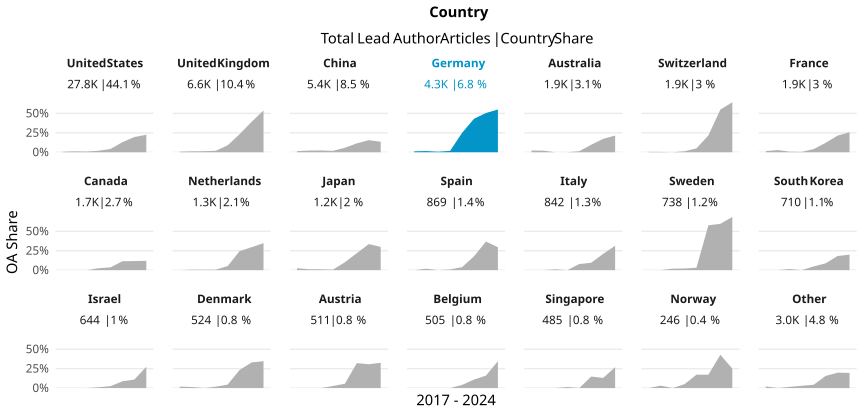

Data behind this chart, as committed beside it:
country_name_fct, cr_year, articles, cc_total, prop
United States, '17, 2893, 18, 0.006222
United States, '18, 3627, 44, 0.01213
United States, '19, 3799, 34, 0.00895
United States, '20, 3636, 70, 0.01925
United States, '21, 3644, 154, 0.04226
United States, '22, 3802, 493, 0.1297
United States, '23, 4019, 789, 0.1963
United States, '24, 2353, 531, 0.2257
United Kingdom, '17, 692, 5, 0.007225
United Kingdom, '18, 823, 10, 0.01215
United Kingdom, '19, 882, 12, 0.01361
United Kingdom, '20, 906, 17, 0.01876
United Kingdom, '21, 916, 82, 0.08952
United Kingdom, '22, 883, 205, 0.2322
United Kingdom, '23, 920, 360, 0.3913
United Kingdom, '24, 534, 287, 0.5375
China, '17, 278, 4, 0.01439
China, '18, 415, 9, 0.02169
China, '19, 520, 12, 0.02308
China, '20, 567, 10, 0.01764
China, '21, 704, 41, 0.05824
China, '22, 892, 102, 0.1143
China, '23, 1134, 176, 0.1552
China, '24, 849, 115, 0.1355
Germany, '17, 417, 5, 0.01199
Germany, '18, 517, 8, 0.01547
Germany, '19, 558, 4, 0.007168
Germany, '20, 506, 9, 0.01779
Germany, '21, 578, 144, 0.2491
Germany, '22, 615, 265, 0.4309
Germany, '23, 685, 346, 0.5051
Germany, '24, 425, 234, 0.5506
Australia, '17, 179, 4, 0.02235
Australia, '18, 244, 5, 0.02049
Australia, '19, 247, 0, 0
Australia, '20, 273, 0, 0
Australia, '21, 299, 4, 0.01338
Australia, '22, 248, 24, 0.09677
Australia, '23, 278, 48, 0.1727
Australia, '24, 172, 37, 0.2151
Switzerland, '17, 189, 1, 0.005291
Switzerland, '18, 244, 1, 0.004098
Switzerland, '19, 262, 0, 0
Switzerland, '20, 234, 3, 0.01282
Switzerland, '21, 257, 13, 0.05058
Switzerland, '22, 276, 60, 0.2174
Switzerland, '23, 262, 144, 0.5496
Switzerland, '24, 188, 121, 0.6436
France, '17, 205, 3, 0.01463
France, '18, 249, 7, 0.02811
France, '19, 269, 2, 0.007435
France, '20, 225, 1, 0.004444
France, '21, 222, 9, 0.04054
France, '22, 264, 32, 0.1212
France, '23, 266, 57, 0.2143
France, '24, 174, 45, 0.2586
Canada, '17, 201, 0, 0
Canada, '18, 210, 0, 0
Canada, '19, 228, 0, 0
Canada, '20, 247, 6, 0.02429
... 108 more rows
